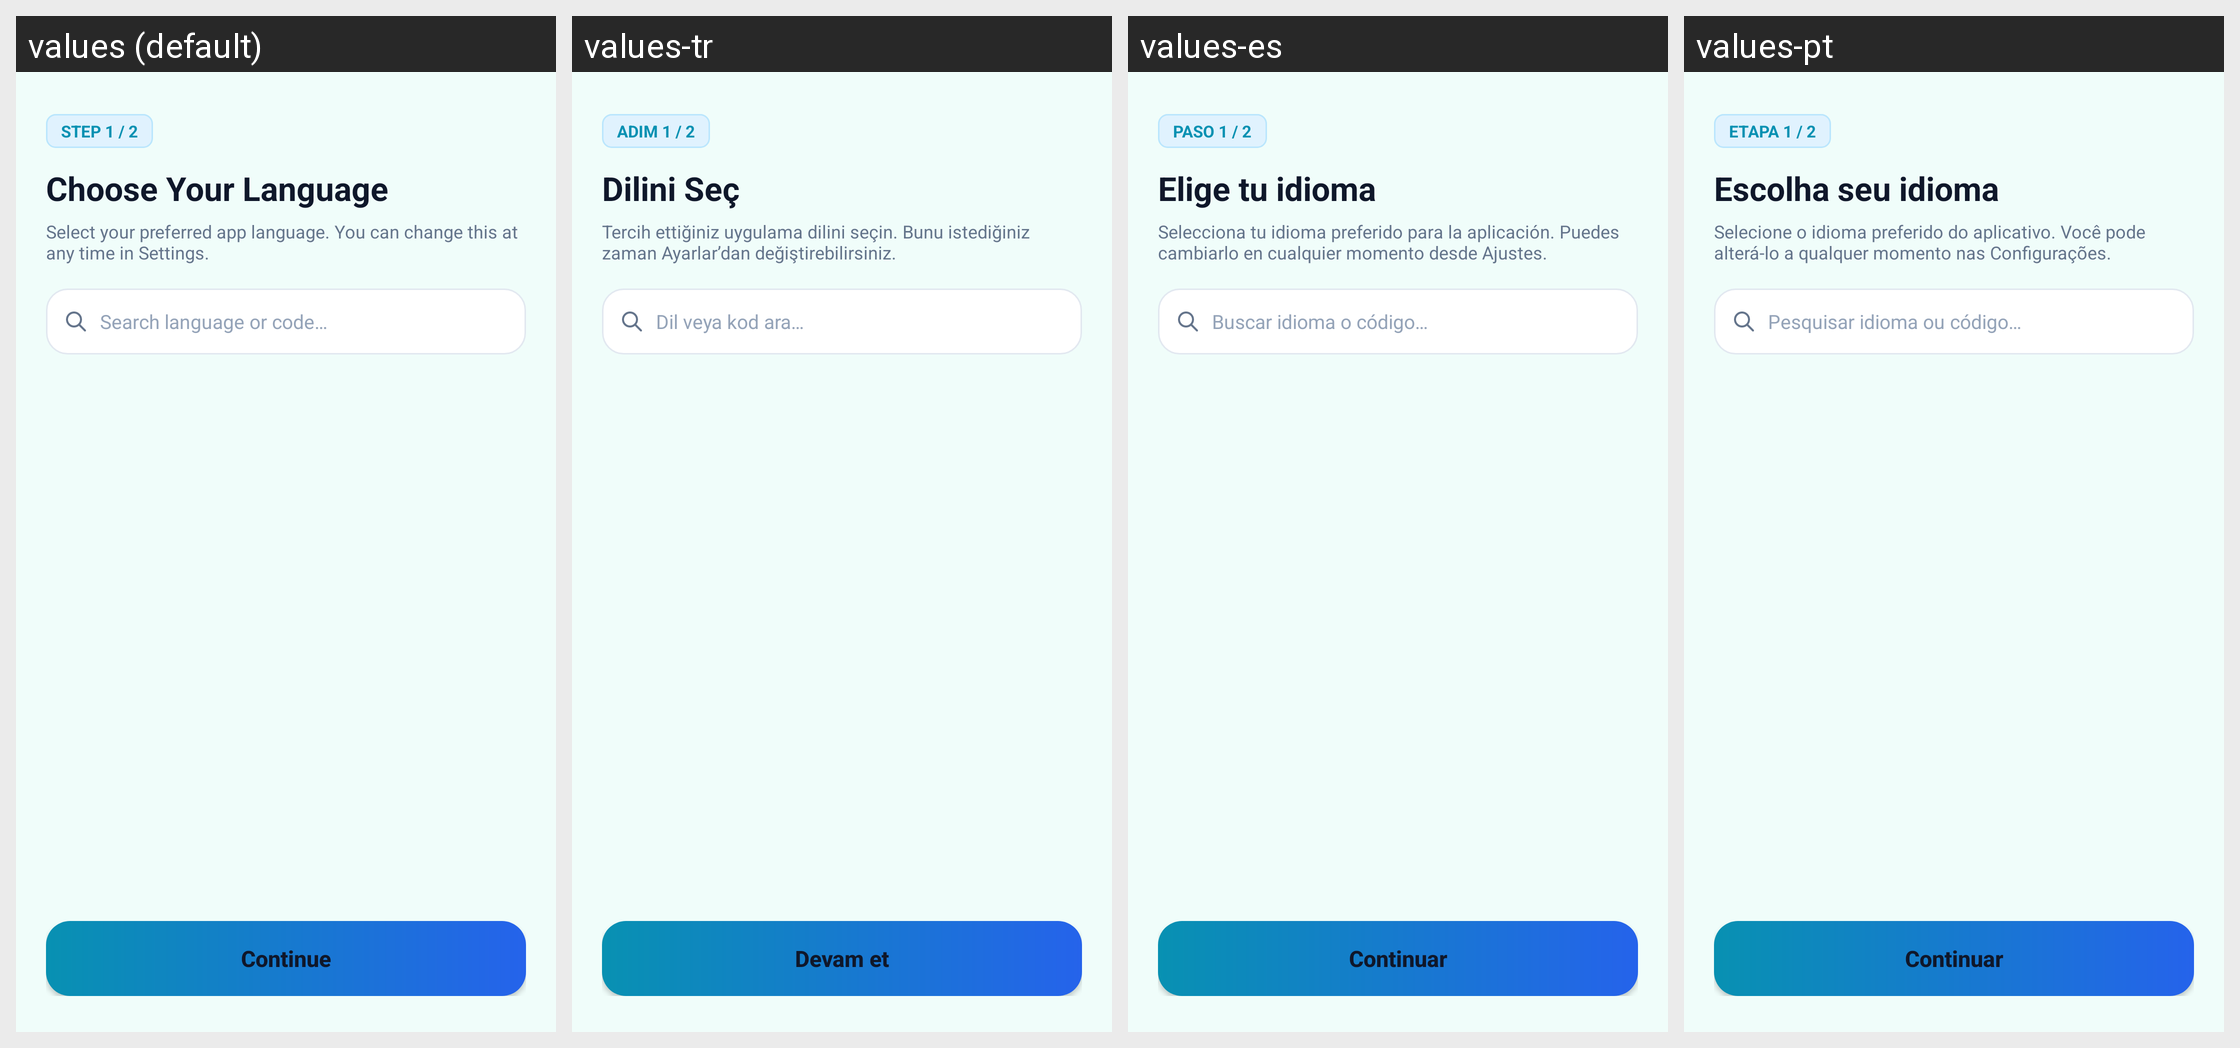

Strings drawn on this Android screen and how each of the app's shown locales translates them:
Android screen res/layout/fragment_onboarding_language.xml rendered under 4 locales, left to right: values (default), values-tr, values-es, values-pt. Device: Nexus 5 (rendered at 1080×1920; each locale shown at half size, 540×960, under a caption strip naming it); theme Theme.Currency.
Other locales in the repository, not shown: values-ar, values-bn, values-de, values-fr, values-hi, values-id, values-ja, values-ko, values-pt-rBR, values-ru, values-vi, values-zh-rCN, values-zh-rTW.
Strings drawn on this screen, with the default value and each locale's value (text and hints the layout hard-codes, and strings that could not be matched under every locale, appear in the picture but are not listed):

step_1_of_2
  values: STEP 1 / 2
  values-tr: ADIM 1 / 2
  values-es: PASO 1 / 2
  values-pt: ETAPA 1 / 2

choose_your_language_title
  values: Choose Your Language
  values-tr: Dilini Seç
  values-es: Elige tu idioma
  values-pt: Escolha seu idioma

choose_your_language_desc
  values: Select your preferred app language. You can change this at any time in Settings.
  values-tr: Tercih ettiğiniz uygulama dilini seçin. Bunu istediğiniz zaman Ayarlar’dan değiştirebilirsiniz.
  values-es: Selecciona tu idioma preferido para la aplicación. Puedes cambiarlo en cualquier momento desde Ajustes.
  values-pt: Selecione o idioma preferido do aplicativo. Você pode alterá-lo a qualquer momento nas Configurações.

search_language_hint
  values: Search language or code…
  values-tr: Dil veya kod ara…
  values-es: Buscar idioma o código…
  values-pt: Pesquisar idioma ou código…

continue_text
  values: Continue
  values-tr: Devam et
  values-es: Continuar
  values-pt: Continuar
